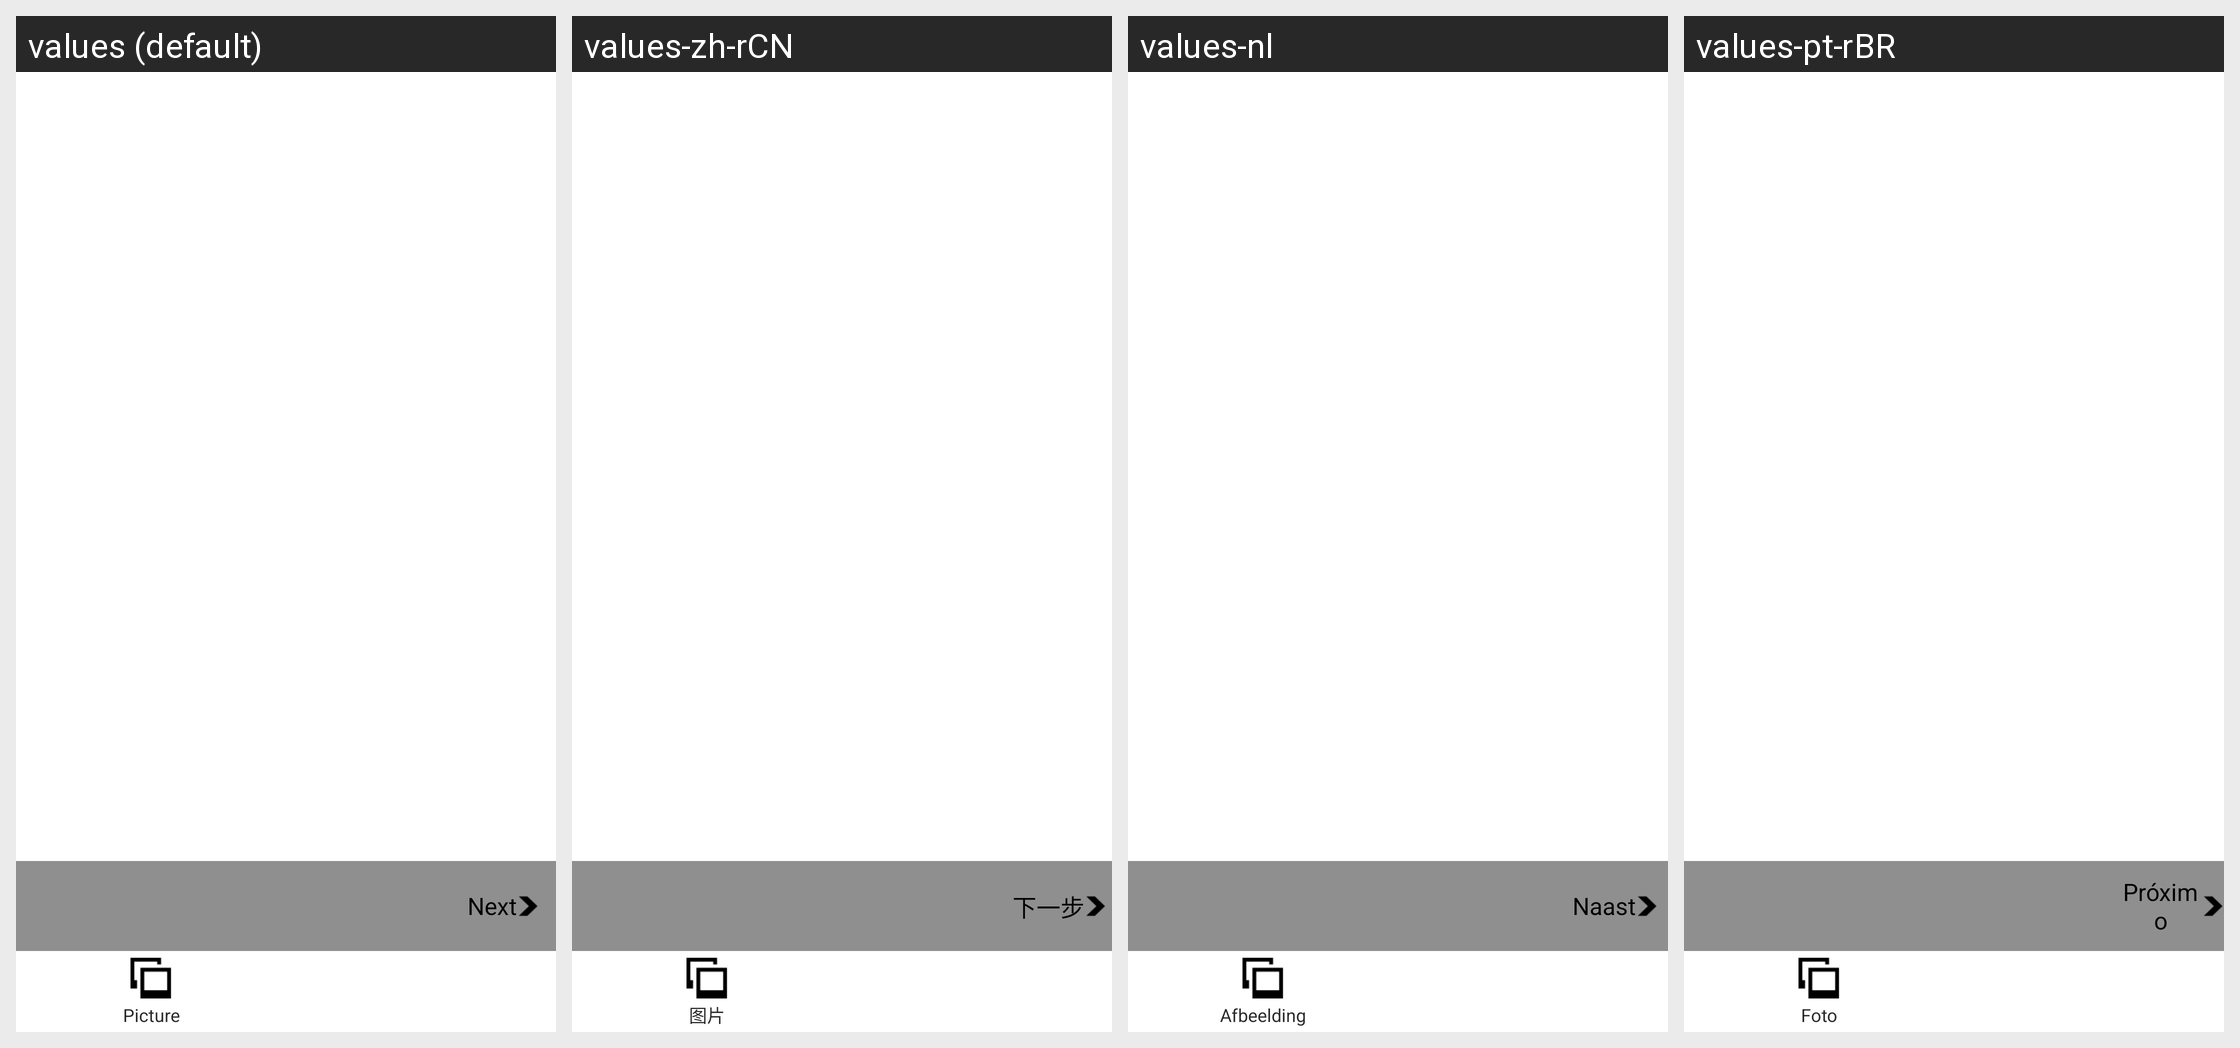

Strings drawn on this Android screen and how each of the app's shown locales translates them:
Android screen res/layout/activity_collages.xml rendered under 4 locales, left to right: values (default), values-zh-rCN, values-nl, values-pt-rBR. Device: Nexus 5 (rendered at 1080×1920; each locale shown at half size, 540×960, under a caption strip naming it); theme Theme.MaterialComponents.DayNight.NoActionBar.
Other locales in the repository, not shown: values-ca, values-cs, values-da, values-de, values-es, values-fi, values-fr, values-hi, values-hu, values-it, values-ja, values-ko, values-nb, values-pl, values-pt, values-ru, values-sk, values-sv, values-zh-rTW.
Strings drawn on this screen, with the default value and each locale's value (text and hints the layout hard-codes, and strings that could not be matched under every locale, appear in the picture but are not listed):

next
  values: Next
  values-zh-rCN: 下一步
  values-nl: Naast
  values-pt-rBR: Próximo

picture
  values: Picture
  values-zh-rCN: 图片
  values-nl: Afbeelding
  values-pt-rBR: Foto
